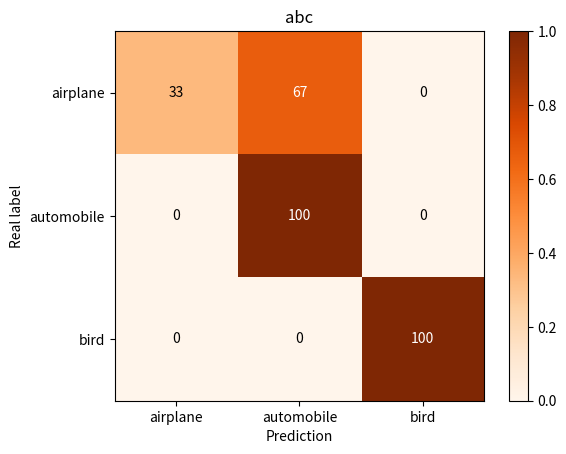

This chart was generated by the following Python code:
import numpy as np
from PIL import Image
import matplotlib.pyplot as pl


def preprocess_input(img):
    img /= 255.0
    return img


def get_lr(optimizer):
    for param_group in optimizer.param_groups:
        return param_group['lr']


def resize_image(image, size):
    iw, ih = image.size
    w, h = size

    scale = min(w / iw, h / ih)
    nw = int(iw * scale)
    nh = int(ih * scale)

    image = image.resize((nw, nh), Image.BICUBIC)
    new_image = Image.new('RGB', size, (128, 128, 128))
    new_image.paste(image, ((w - nw) // 2, (h - nh) // 2))

    return new_image, nw, nh


def plot_matrix(hist, labels_name, title=None, name=None, thresh=0.5, axis_labels=None):
    # 利用sklearn中的函数生成混淆矩阵并归一化
    cm = hist.astype('float') / hist.sum(axis=1)[:, np.newaxis]  # 归一化

    # 画图，如果希望改变颜色风格，可以改变此部分的cmap=pl.get_cmap('Blues')处
    pl.imshow(cm, interpolation='nearest', cmap=pl.get_cmap('Oranges'))
    pl.colorbar()  # 绘制图例

    # 图像标题
    if title is not None:
        pl.title(title)
    # 绘制坐标
    num_local = np.array(range(len(labels_name)))
    if axis_labels is None:
        axis_labels = labels_name
    pl.xticks(num_local, axis_labels, rotation=0)  # 将标签印在x轴坐标上， 并倾斜45度
    pl.yticks(num_local, axis_labels)  # 将标签印在y轴坐标上
    pl.ylabel('Real label')
    pl.xlabel('Prediction')

    # 将百分比打印在相应的格子内，大于thresh的用白字，小于的用黑字
    for i in range(np.shape(cm)[0]):
        for j in range(np.shape(cm)[1]):
            if int(cm[i][j] * 100 + 0.5) >= 0:
                pl.text(j, i, format(int(cm[i][j] * 100 + 0.5), 'd'),
                        ha="center", va="center",
                        color="white" if cm[i][j] > thresh else "black")  # 如果要更改颜色风格，需要同时更改此行
    # 显示
    if name is not None:
        pl.savefig(name, dpi=600, bbox_inches='tight')


def fast_hist(label_true, label_pred, n_class):
    mask = (label_true >= 0) & (label_true < n_class)
    hist = np.bincount(
        n_class * label_true[mask].astype(int) +
        label_pred[mask], minlength=n_class ** 2).reshape(n_class, n_class)
    return hist


if __name__ == "__main__":
    hist = np.array([[1, 2, 0],
                     [0, 3, 0],
                     [0, 0, 3]])
    plot_matrix(hist, [0, 1, 2], title='abc', name='test.png',
                axis_labels=['airplane', 'automobile', 'bird'])
